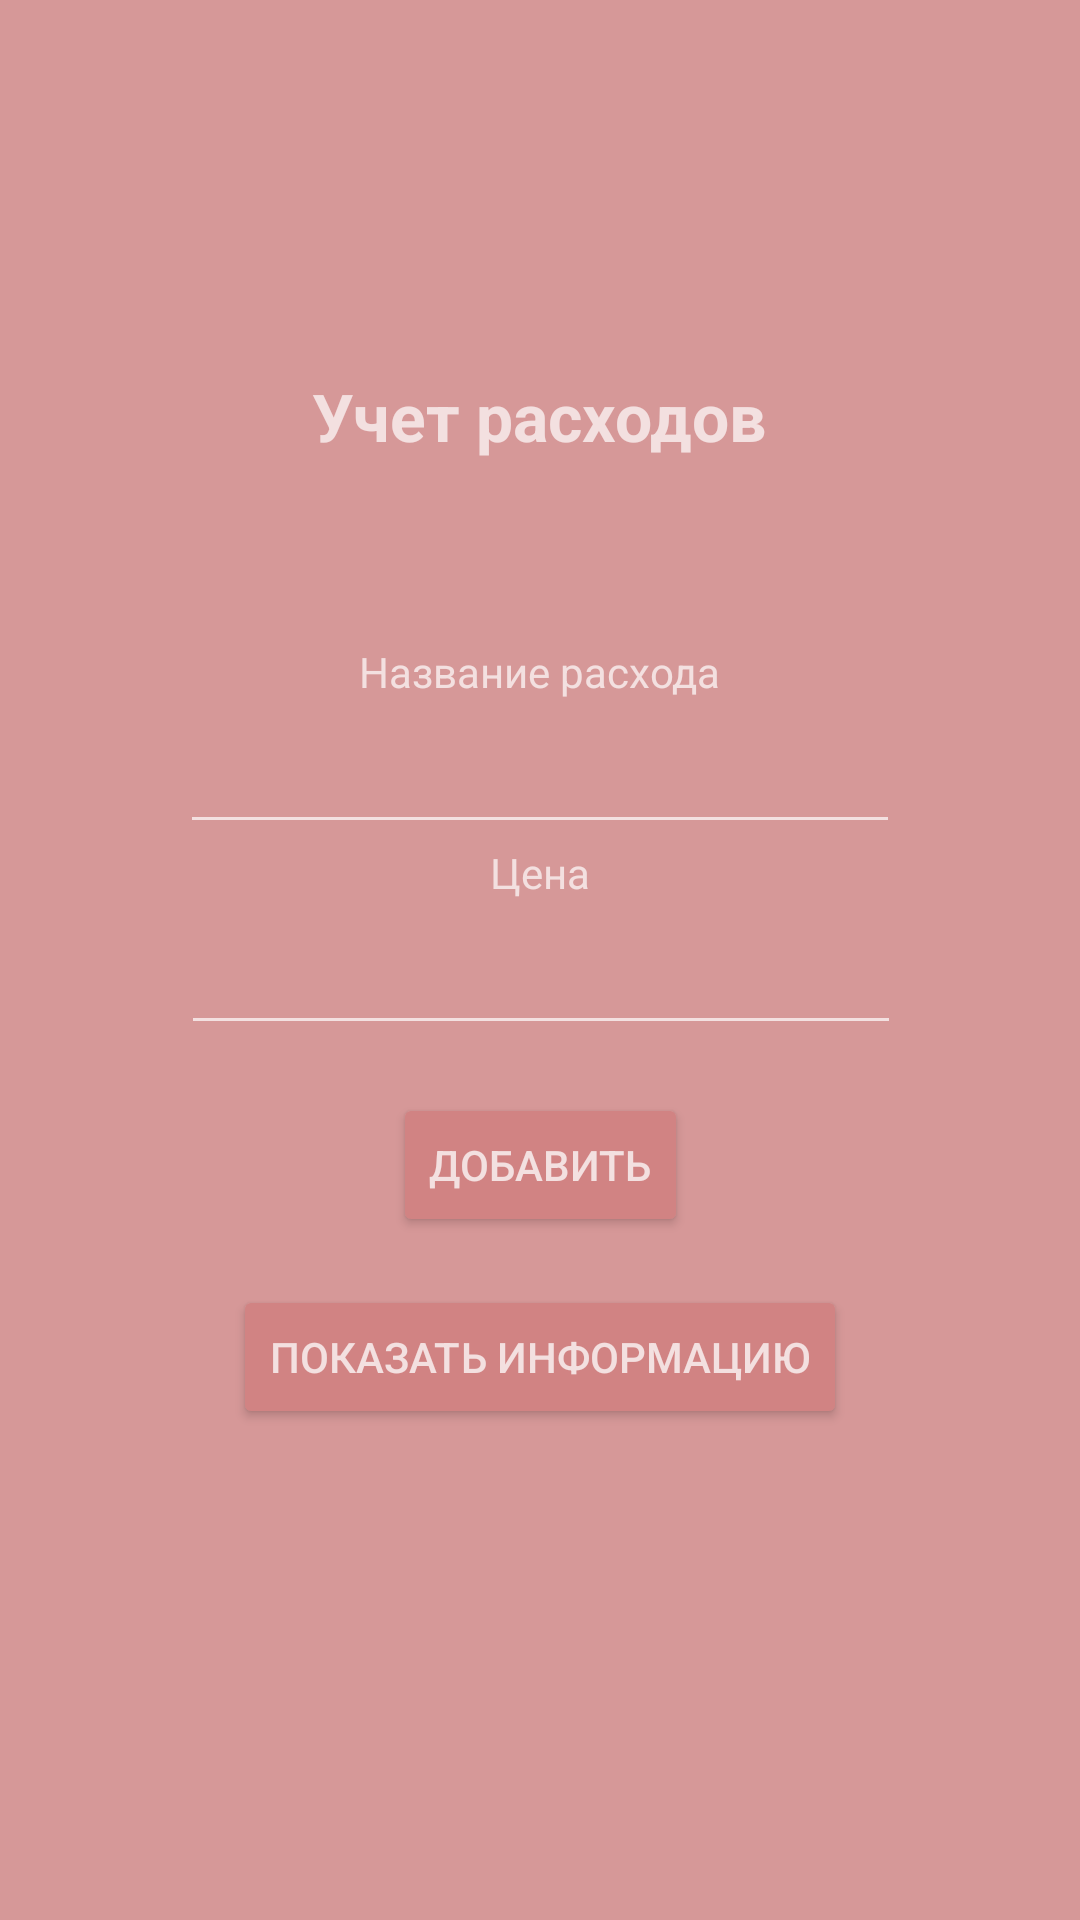

Write the Android layout XML for this screen, with the resource values it uses.
<!-- AndroidManifest.xml: application theme Theme.11pac -->
<!-- res/layout/activity_main.xml -->
<?xml version="1.0" encoding="utf-8"?>
<androidx.constraintlayout.widget.ConstraintLayout xmlns:android="http://schemas.android.com/apk/res/android"
    xmlns:app="http://schemas.android.com/apk/res-auto"
    xmlns:tools="http://schemas.android.com/tools"
    android:layout_width="match_parent"
    android:layout_height="match_parent"
    tools:context=".MainActivity"
    android:background="@color/red">

    <TextView
        android:textColor="@color/red_text"
        android:id="@+id/textView2"
        android:layout_width="wrap_content"
        android:layout_height="wrap_content"
        android:text="@string/control_expenses"
        android:textSize="22sp"
        android:textStyle="bold"
        app:layout_constraintBottom_toBottomOf="parent"
        app:layout_constraintEnd_toEndOf="parent"
        app:layout_constraintHorizontal_bias="0.498"
        app:layout_constraintStart_toStartOf="parent"
        app:layout_constraintTop_toTopOf="parent"
        app:layout_constraintVertical_bias="0.203" />

    <TextView
        android:textColor="@color/red_text"
        android:layout_width="wrap_content"
        android:layout_height="wrap_content"
        android:text="@string/expense_name"
        app:layout_constraintBottom_toTopOf="@+id/editText_name"
        app:layout_constraintEnd_toEndOf="parent"
        app:layout_constraintStart_toStartOf="parent" />

    <EditText
        android:textColor="@color/red_text"
        android:textColorHint="@color/red_text"
        android:backgroundTint="@color/red_text"
        android:id="@+id/editText_name"
        android:layout_width="240dp"
        android:layout_height="48dp"
        android:layout_marginTop="80dp"
        android:minWidth="48dp"
        android:minHeight="48dp"
        app:layout_constraintEnd_toEndOf="parent"
        app:layout_constraintStart_toStartOf="parent"
        app:layout_constraintTop_toBottomOf="@+id/textView2"
        tools:ignore="SpeakableTextPresentCheck" />

    <TextView
        android:textColor="@color/red_text"
        android:id="@+id/textView3"
        android:layout_width="wrap_content"
        android:layout_height="wrap_content"
        android:text="@string/cost"
        app:layout_constraintEnd_toEndOf="parent"
        app:layout_constraintStart_toStartOf="parent"
        app:layout_constraintTop_toBottomOf="@+id/editText_name" />

    <EditText
        android:textColor="@color/red_text"
        android:textColorHint="@color/red_text"
        android:backgroundTint="@color/red_text"
        android:id="@+id/editText_cost"
        android:layout_width="240dp"
        android:layout_height="48dp"
        android:minWidth="48dp"
        android:minHeight="48dp"
        app:layout_constraintEnd_toEndOf="parent"
        app:layout_constraintHorizontal_bias="0.502"
        app:layout_constraintStart_toStartOf="parent"
        app:layout_constraintTop_toBottomOf="@+id/textView3"
        tools:ignore="SpeakableTextPresentCheck" />

    <Button
        android:textColor="@color/red_text"
        android:backgroundTint="@color/red_button"
        android:id="@+id/add_button"
        android:layout_width="wrap_content"
        android:layout_height="wrap_content"
        android:layout_marginTop="16dp"
        android:text="@string/add"
        app:layout_constraintEnd_toEndOf="parent"
        app:layout_constraintStart_toStartOf="parent"
        app:layout_constraintTop_toBottomOf="@+id/editText_cost" />

    <Button
        android:textColor="@color/red_text"
        android:backgroundTint="@color/red_button"
        android:id="@+id/show_button"
        android:layout_width="wrap_content"
        android:layout_height="wrap_content"
        android:layout_marginTop="16dp"
        android:text="@string/showInfo"
        app:layout_constraintEnd_toEndOf="parent"
        app:layout_constraintStart_toStartOf="parent"
        app:layout_constraintTop_toBottomOf="@+id/add_button" />

</androidx.constraintlayout.widget.ConstraintLayout>
<!-- resources referenced by this layout -->
<resources>
  <color name="red">#D69898</color>
  <color name="red_button">#D18383</color>
  <color name="red_text">#F3E0E0</color>
  <string name="add">Добавить</string>
  <string name="control_expenses">Учет расходов</string>
  <string name="cost">Цена</string>
  <string name="expense_name">Название расхода</string>
  <string name="showInfo">Показать информацию</string>
  <style name="Theme.11pac" parent="Theme.MaterialComponents.DayNight.DarkActionBar">
          
          <item name="colorPrimary">@color/purple_500</item>
          <item name="colorPrimaryVariant">@color/purple_700</item>
          <item name="colorOnPrimary">@color/white</item>
          
          <item name="colorSecondary">@color/teal_200</item>
          <item name="colorSecondaryVariant">@color/teal_700</item>
          <item name="colorOnSecondary">@color/black</item>
          
          <item name="android:statusBarColor" tools:targetApi="l">?attr/colorPrimaryVariant</item>
          
      </style>
  <color name="purple_500">#FF6200EE</color>
  <color name="purple_700">#A86060</color>
  <color name="white">#FFFFFFFF</color>
  <color name="teal_200">#FF03DAC5</color>
  <color name="teal_700">#FF018786</color>
  <color name="black">#FF000000</color>
</resources>
